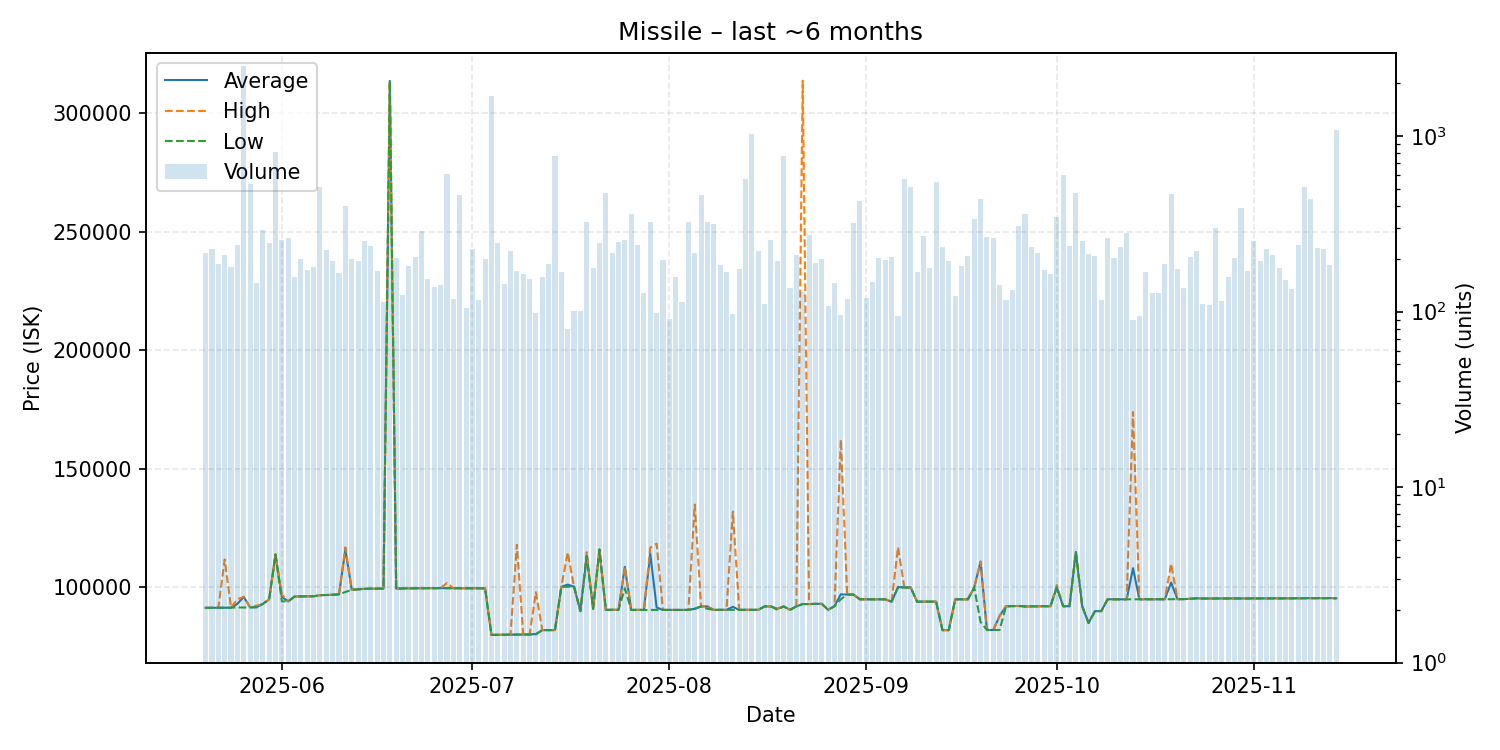

Source data for this figure (header and first rows):
date, average, highest, lowest, order_count, volume
2025-05-20, 91410, 91410, 91410, 58, 216
2025-05-21, 91430, 91430, 91430, 48, 226
2025-05-22, 91440, 91440, 91440, 36, 186
2025-05-23, 91470, 111800, 91445, 48, 211
2025-05-24, 91470, 91470, 91470, 44, 179
2025-05-25, 93100, 95000, 91610, 77, 241
2025-05-26, 96020, 96100, 91530, 59, 2503
2025-05-27, 91620, 91620, 91620, 52, 533
2025-05-28, 91660, 92340, 91660, 50, 145
2025-05-29, 93030, 93030, 93030, 66, 293
2025-05-30, 95000, 95000, 95000, 60, 246
2025-05-31, 113900, 113900, 113900, 66, 815
2025-06-01, 96030, 97000, 94120, 91, 256
2025-06-02, 94140, 94140, 94140, 54, 264
2025-06-03, 96200, 96200, 96140, 55, 157
2025-06-04, 96220, 96220, 96220, 55, 200
2025-06-05, 96220, 96220, 96220, 64, 172
2025-06-06, 96300, 96300, 96300, 50, 179
2025-06-07, 96740, 96740, 96730, 63, 510
2025-06-08, 96830, 96860, 96810, 82, 223
2025-06-09, 96920, 97000, 96910, 53, 194
2025-06-10, 97110, 97110, 97110, 53, 166
2025-06-11, 116000, 116900, 98100, 59, 399
2025-06-12, 99100, 99110, 99000, 55, 200
2025-06-13, 99210, 99210, 99200, 65, 194
2025-06-14, 99400, 99400, 99400, 57, 251
2025-06-15, 99500, 99500, 99500, 50, 236
2025-06-16, 99510, 99510, 99510, 62, 170
2025-06-17, 99510, 99510, 99510, 51, 114
2025-06-18, 313700, 313700, 313700, 62, 347
2025-06-19, 99540, 99540, 99540, 50, 203
2025-06-20, 99600, 99600, 99600, 43, 125
2025-06-21, 99630, 99630, 99630, 48, 181
2025-06-22, 99630, 99630, 99630, 59, 205
2025-06-23, 99670, 99690, 99660, 61, 286
2025-06-24, 99700, 99700, 99695, 43, 154
2025-06-25, 99710, 99710, 99700, 50, 138
2025-06-26, 99720, 99720, 99720, 41, 141
2025-06-27, 99690, 101900, 99680, 70, 607
2025-06-28, 99680, 99680, 99680, 56, 118
2025-06-29, 99670, 99670, 99670, 66, 460
2025-06-30, 99680, 99680, 99680, 42, 105
2025-07-01, 99680, 99680, 99680, 59, 227
2025-07-02, 99680, 99680, 99680, 49, 116
2025-07-03, 99610, 99610, 99610, 51, 198
2025-07-04, 80000, 80000, 80000, 63, 1685
2025-07-05, 80050, 80050, 80040, 54, 246
2025-07-06, 80060, 80060, 80060, 66, 143
2025-07-07, 80110, 80110, 80110, 56, 222
2025-07-08, 80140, 118000, 80130, 35, 171
2025-07-09, 80150, 80150, 80150, 47, 164
2025-07-10, 80170, 80170, 80170, 46, 153
2025-07-11, 80368, 98000, 80190, 46, 98
2025-07-12, 82000, 82000, 82000, 56, 157
2025-07-13, 82010, 82010, 82010, 53, 186
2025-07-14, 82020, 82020, 82020, 62, 768
2025-07-15, 100300, 100300, 100300, 36, 169
2025-07-16, 101223, 114800, 100300, 41, 80
2025-07-17, 100300, 100300, 100300, 41, 101
2025-07-18, 90010, 90010, 90010, 43, 101
... 119 more rows
